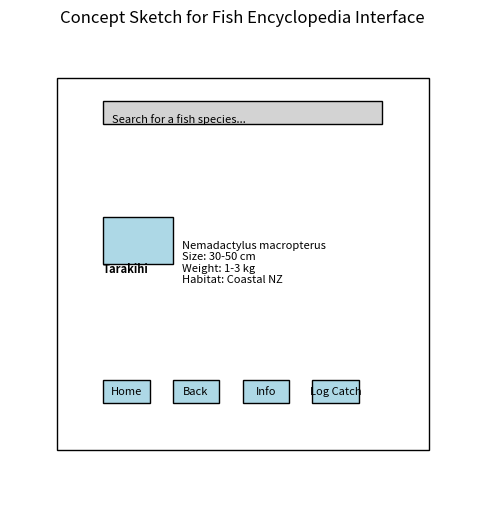

The script that saved this image:
# Importing necessary libraries for drawing
import matplotlib.pyplot as plt
from matplotlib.patches import Rectangle

# Setting up the figure
fig, ax = plt.subplots(figsize=(6, 8))
ax.set_xlim(0, 100)
ax.set_ylim(0, 100)

# Drawing a generic MFD screen
ax.add_patch(Rectangle((10, 10), 80, 80, edgecolor='black', facecolor='none'))

# Adding a search bar at the top
ax.add_patch(Rectangle((20, 80), 60, 5, edgecolor='black', facecolor='lightgray'))
ax.text(22, 81, 'Search for a fish species...', va='center', ha='left', fontsize=8)

# Adding sections for fish information: photo, name, and details
# This represents a user having searched for "Tarakihi" and viewing the fish information
ax.add_patch(Rectangle((20, 50), 15, 10, edgecolor='black', facecolor='lightblue'))  # Photo placeholder
ax.text(20, 48, 'Tarakihi', fontsize=8, weight='bold')

# Adding details next to the photo
detail_text = "Nemadactylus macropterus\nSize: 30-50 cm\nWeight: 1-3 kg\nHabitat: Coastal NZ"
ax.text(37, 55, detail_text, va='top', ha='left', fontsize=8)

# Displaying buttons for navigation at the bottom
button_texts = ['Home', 'Back', 'Info', 'Log Catch']
for i, text in enumerate(button_texts):
    ax.add_patch(Rectangle((20 + i*15, 20), 10, 5, edgecolor='black', facecolor='lightblue'))
    ax.text(25 + i*15, 22.5, text, va='center', ha='center', fontsize=8)

# Setting up the plot
ax.set_aspect('equal', 'box')
ax.axis('off')
plt.title("Concept Sketch for Fish Encyclopedia Interface")
plt.show()
